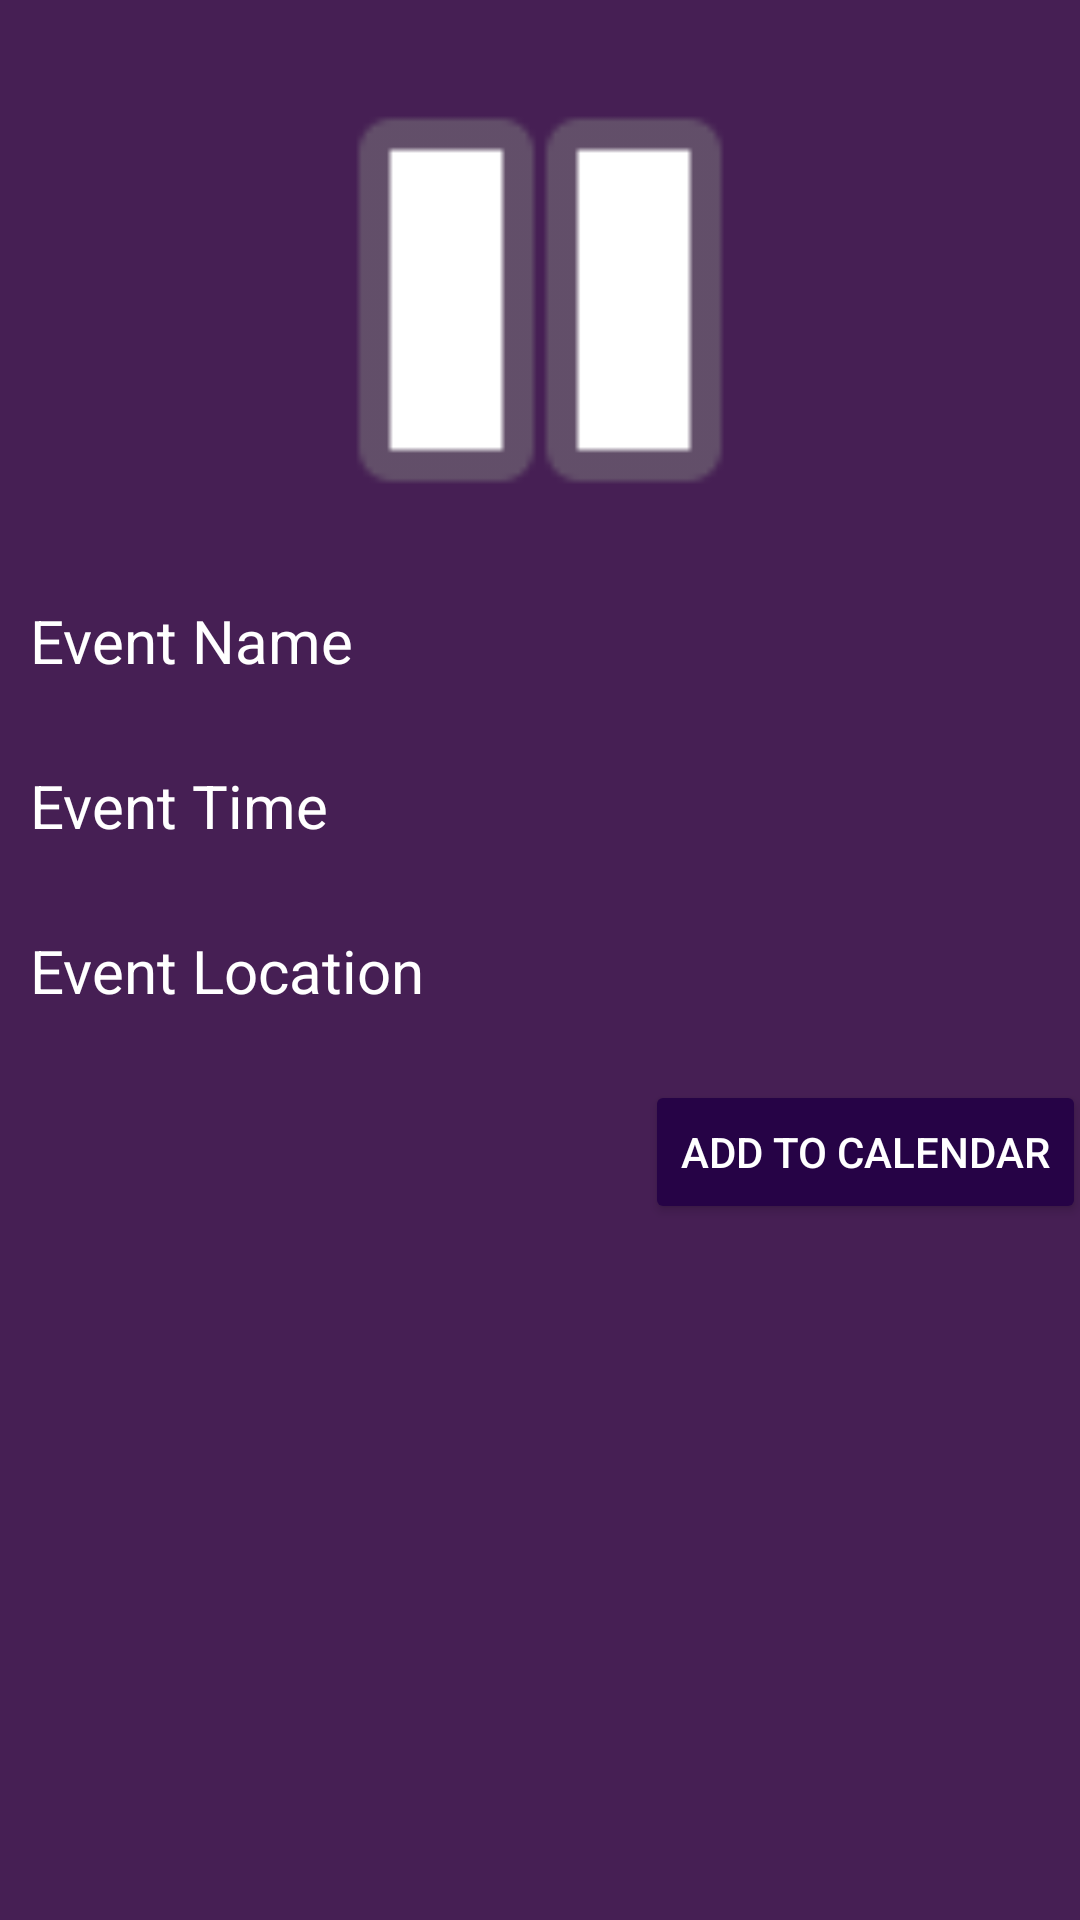

Here is an Android app screen rendered from its layout file. Give the layout XML and the strings, colors and styles it references.
<!-- AndroidManifest.xml: application theme AppTheme -->
<!-- res/layout/activity_event.xml -->
<?xml version="1.0" encoding="utf-8"?>
<androidx.constraintlayout.widget.ConstraintLayout xmlns:android="http://schemas.android.com/apk/res/android"
    xmlns:app="http://schemas.android.com/apk/res-auto"
    xmlns:tools="http://schemas.android.com/tools"
    android:layout_width="match_parent"
    android:layout_height="match_parent"
    android:background="@color/background"
    tools:context=".EventActivity">

    <ImageView
        android:id="@+id/eventImage"
        android:layout_width="match_parent"
        android:layout_height="200dp"
        android:maxHeight="200dp"
        app:layout_constraintBottom_toTopOf="@+id/eventName"
        app:layout_constraintEnd_toEndOf="parent"
        app:layout_constraintStart_toStartOf="parent"
        app:layout_constraintTop_toTopOf="parent"
        app:srcCompat="@android:drawable/ic_media_pause" />

    <TextView
        android:id="@+id/eventName"
        android:layout_width="match_parent"
        android:layout_height="50dp"
        android:layout_marginStart="10dp"
        android:layout_marginEnd="10dp"
        android:text="Event Name"
        android:textSize="20dp"
        android:textColor="#FFFFFF"
        app:layout_constraintEnd_toEndOf="parent"
        app:layout_constraintStart_toStartOf="parent"
        app:layout_constraintTop_toBottomOf="@+id/eventImage" />

    <TextView
        android:id="@+id/eventLocation"
        android:layout_width="match_parent"
        android:layout_height="50dp"
        android:layout_marginStart="10dp"
        android:layout_marginTop="5dp"
        android:layout_marginEnd="10dp"
        android:text="Event Location"
        android:textSize="20dp"
        android:textColor="#FFFFFF"
        app:layout_constraintEnd_toEndOf="parent"
        app:layout_constraintStart_toStartOf="parent"
        app:layout_constraintTop_toBottomOf="@+id/eventTime" />

    <TextView
        android:id="@+id/eventTime"
        android:layout_width="match_parent"
        android:layout_height="50dp"
        android:layout_marginStart="10dp"
        android:layout_marginTop="5dp"
        android:textColor="#FFFFFF"
        android:layout_marginEnd="10dp"
        android:text="Event Time"
        android:textSize="20dp"
        app:layout_constraintEnd_toEndOf="parent"
        app:layout_constraintStart_toStartOf="parent"
        app:layout_constraintTop_toBottomOf="@+id/eventName" />

    <Button
        android:id="@+id/addEvent"
        android:layout_width="wrap_content"
        android:layout_height="wrap_content"
        android:layout_marginStart="253dp"
        android:layout_marginEnd="20dp"
        android:layout_marginBottom="300dp"
        android:text="Add to Calendar"
        android:visibility="visible"
        app:layout_constraintBottom_toBottomOf="parent"
        app:layout_constraintEnd_toEndOf="parent"
        app:layout_constraintHorizontal_bias="0.636"
        app:layout_constraintStart_toStartOf="parent"
        app:layout_constraintTop_toBottomOf="@+id/eventLocation"
        app:layout_constraintVertical_bias="0.0"
        android:backgroundTint="@color/colorPrimaryDark"
        android:textColor="#FFFFFF"/>

    <ListView
        android:id="@+id/listview"
        android:layout_width="405dp"
        android:layout_height="200dp"
        android:layout_marginTop="100dp"
        android:layout_marginBottom="50dp"
        app:layout_constraintBottom_toBottomOf="parent"
        app:layout_constraintEnd_toEndOf="parent"
        app:layout_constraintStart_toStartOf="parent"
        app:layout_constraintTop_toBottomOf="@+id/eventLocation" />
</androidx.constraintlayout.widget.ConstraintLayout>
<!-- resources referenced by this layout -->
<resources>
  <color name="background">#461F54</color>
  <color name="colorPrimaryDark">#260346</color>
  <style name="AppTheme" parent="Theme.AppCompat.Light.DarkActionBar">
          
          <item name="colorPrimary">@color/colorPrimary</item>
          <item name="colorPrimaryDark">@color/colorPrimaryDark</item>
          <item name="colorAccent">@color/colorAccent</item>
      </style>
  <color name="colorPrimary">#57004B</color>
  <color name="colorAccent">#D81B60</color>
</resources>
